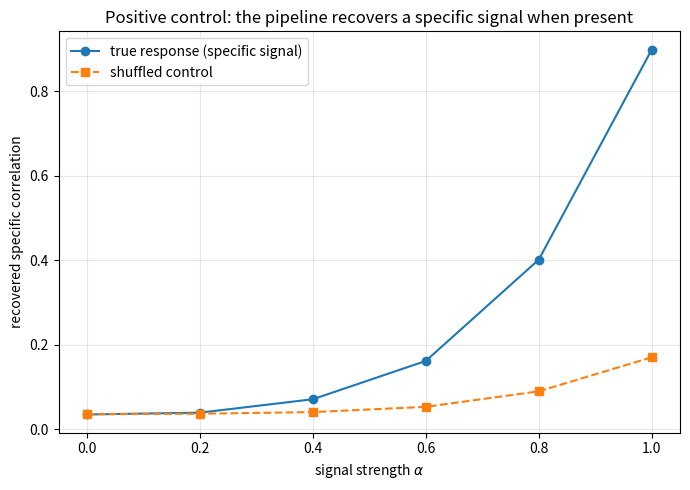

Write Python code to recreate this figure.
"""
positive_control.py

Validates that the pipeline CAN detect a perturbation-specific signal when one
is present. Synthetic data:

  * control cells are drawn from a covariance Sigma with a dominant global mode
    plus gene-module structure
  * for each perturbation g the "true" response is a mixture
        dX_g = alpha * Sigma[:,g] + (1-alpha) * noise
  * alpha = 1  -> response lies in the covariance structure (should be detected)
  * alpha = 0  -> pure noise (should give ~0)
  * a shuffled control uses Sigma[:,g'] from a DIFFERENT gene

Reports the orthogonal specific correlation vs alpha. If the pipeline is sound,
it should rise with alpha and be ~0 for the shuffled control.

Output: positive_control.png, positive_control.csv
"""

import numpy as np
import matplotlib
matplotlib.use("Agg")
import matplotlib.pyplot as plt


def pearson(a, b):
    a = a - a.mean(); b = b - b.mean()
    d = np.linalg.norm(a) * np.linalg.norm(b)
    return float(np.dot(a, b) / d) if d else float("nan")


def simulate(n_genes=500, n_cells=2000, n_pert=80, n_modules=10, seed=0):
    rng = np.random.default_rng(seed)
    # global mode (all-positive direction) + modules
    g = rng.random(n_genes) + 0.5
    v = g / np.linalg.norm(g)
    M = rng.normal(size=(n_genes, n_modules)) * (rng.random((n_genes, n_modules)) < 0.2)
    Sigma = 0.7 * np.outer(v, v) + 0.3 * (M @ M.T) / n_modules
    Sigma += 0.1 * np.eye(n_genes)
    X = rng.multivariate_normal(np.zeros(n_genes), Sigma, size=n_cells)
    return Sigma, X, v, rng


def run(alpha, shuffled=False, seed=0):
    Sigma, X, v, rng = simulate(seed=seed)
    Xc = X - X.mean(0)
    cov = (Xc.T @ Xc) / (Xc.shape[0] - 1)
    w, V = np.linalg.eigh(cov)
    v_hat = V[:, np.argmax(w)]; v_hat = v_hat / np.linalg.norm(v_hat)

    n = Sigma.shape[0]
    pert = rng.choice(n, size=80, replace=False)
    cs = []
    for i, g in enumerate(pert):
        target = Sigma[:, g]
        noise = rng.normal(scale=np.linalg.norm(target) / 3, size=n)
        d = alpha * target + (1 - alpha) * noise
        if shuffled:
            g2 = pert[(i + 1) % len(pert)]
            sig = cov[:, g2]
        else:
            sig = cov[:, g]
        d = d - float(d @ v_hat) * v_hat
        dd = float(sig @ sig)
        a = float(sig @ d / dd) if dd else 0
        cs.append(pearson(d, a * sig))
    return float(np.nanmean(cs))


def main():
    alphas = [0.0, 0.2, 0.4, 0.6, 0.8, 1.0]
    real = [run(a) for a in alphas]
    shuf = [run(a, shuffled=True) for a in alphas]

    with open("positive_control.csv", "w") as fh:
        fh.write("alpha,real,shuffled\n")
        for a, r, s in zip(alphas, real, shuf):
            fh.write("{:.1f},{:.4f},{:.4f}\n".format(a, r, s))

    plt.figure(figsize=(7, 5))
    plt.plot(alphas, real, "o-", label="true response (specific signal)")
    plt.plot(alphas, shuf, "s--", label="shuffled control")
    plt.xlabel("signal strength $\\alpha$")
    plt.ylabel("recovered specific correlation")
    plt.title("Positive control: the pipeline recovers a specific signal when present")
    plt.legend(); plt.grid(alpha=0.3); plt.tight_layout()
    plt.savefig("positive_control.png", dpi=150)
    print("alpha:", alphas)
    print("real :", ["{:.3f}".format(x) for x in real])
    print("shuf :", ["{:.3f}".format(x) for x in shuf])
    print("wrote positive_control.png, positive_control.csv")


if __name__ == "__main__":
    main()
